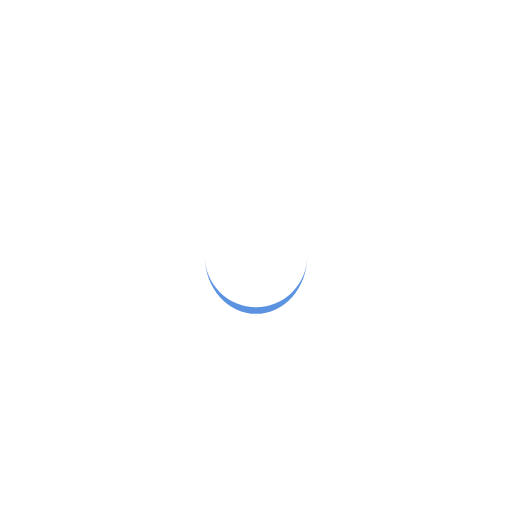
t = 0.00 s
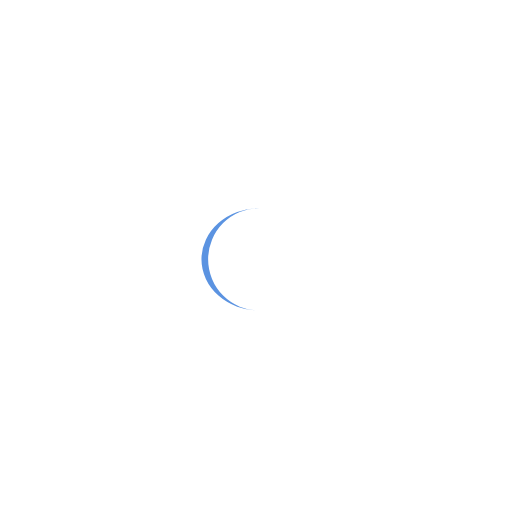
t = 0.25 s
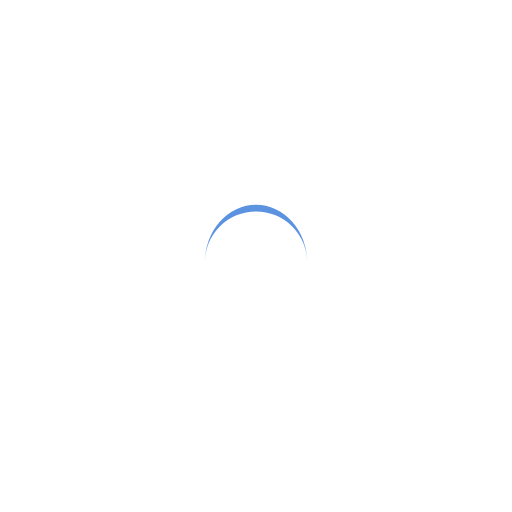
t = 0.50 s
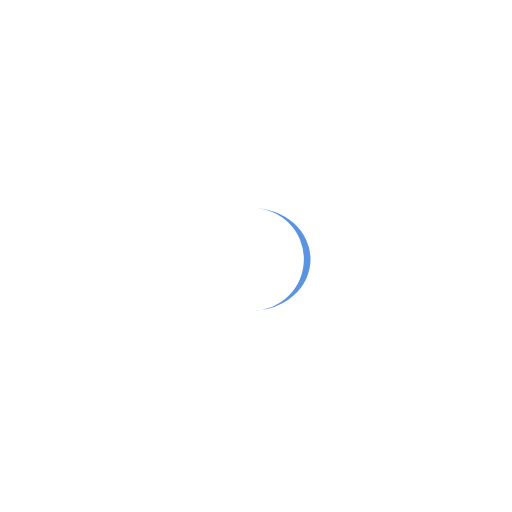
t = 0.75 s

The animated SVG that drew these frames (rendered in a browser with its animation timeline set to each time). Animation: 1 SMIL element (animateTransform=1); one cycle of 1.00 s, repeats indefinitely.

<svg xmlns="http://www.w3.org/2000/svg" viewBox="0 0 100 100" preserveAspectRatio="xMidYMid" width="200" height="200" style="shape-rendering: auto; display: block; background: rgb(255, 255, 255);" xmlns:xlink="http://www.w3.org/1999/xlink"><g><path stroke="none" fill="#5b93e1" d="M40 50A10 10 0 0 0 60 50A10 11.3 0 0 1 40 50">
  <animateTransform values="0 50 50.65;360 50 50.65" keyTimes="0;1" repeatCount="indefinite" dur="1s" type="rotate" attributeName="transform"></animateTransform>
</path><g></g></g><!-- [ldio] generated by https://loading.io --></svg>